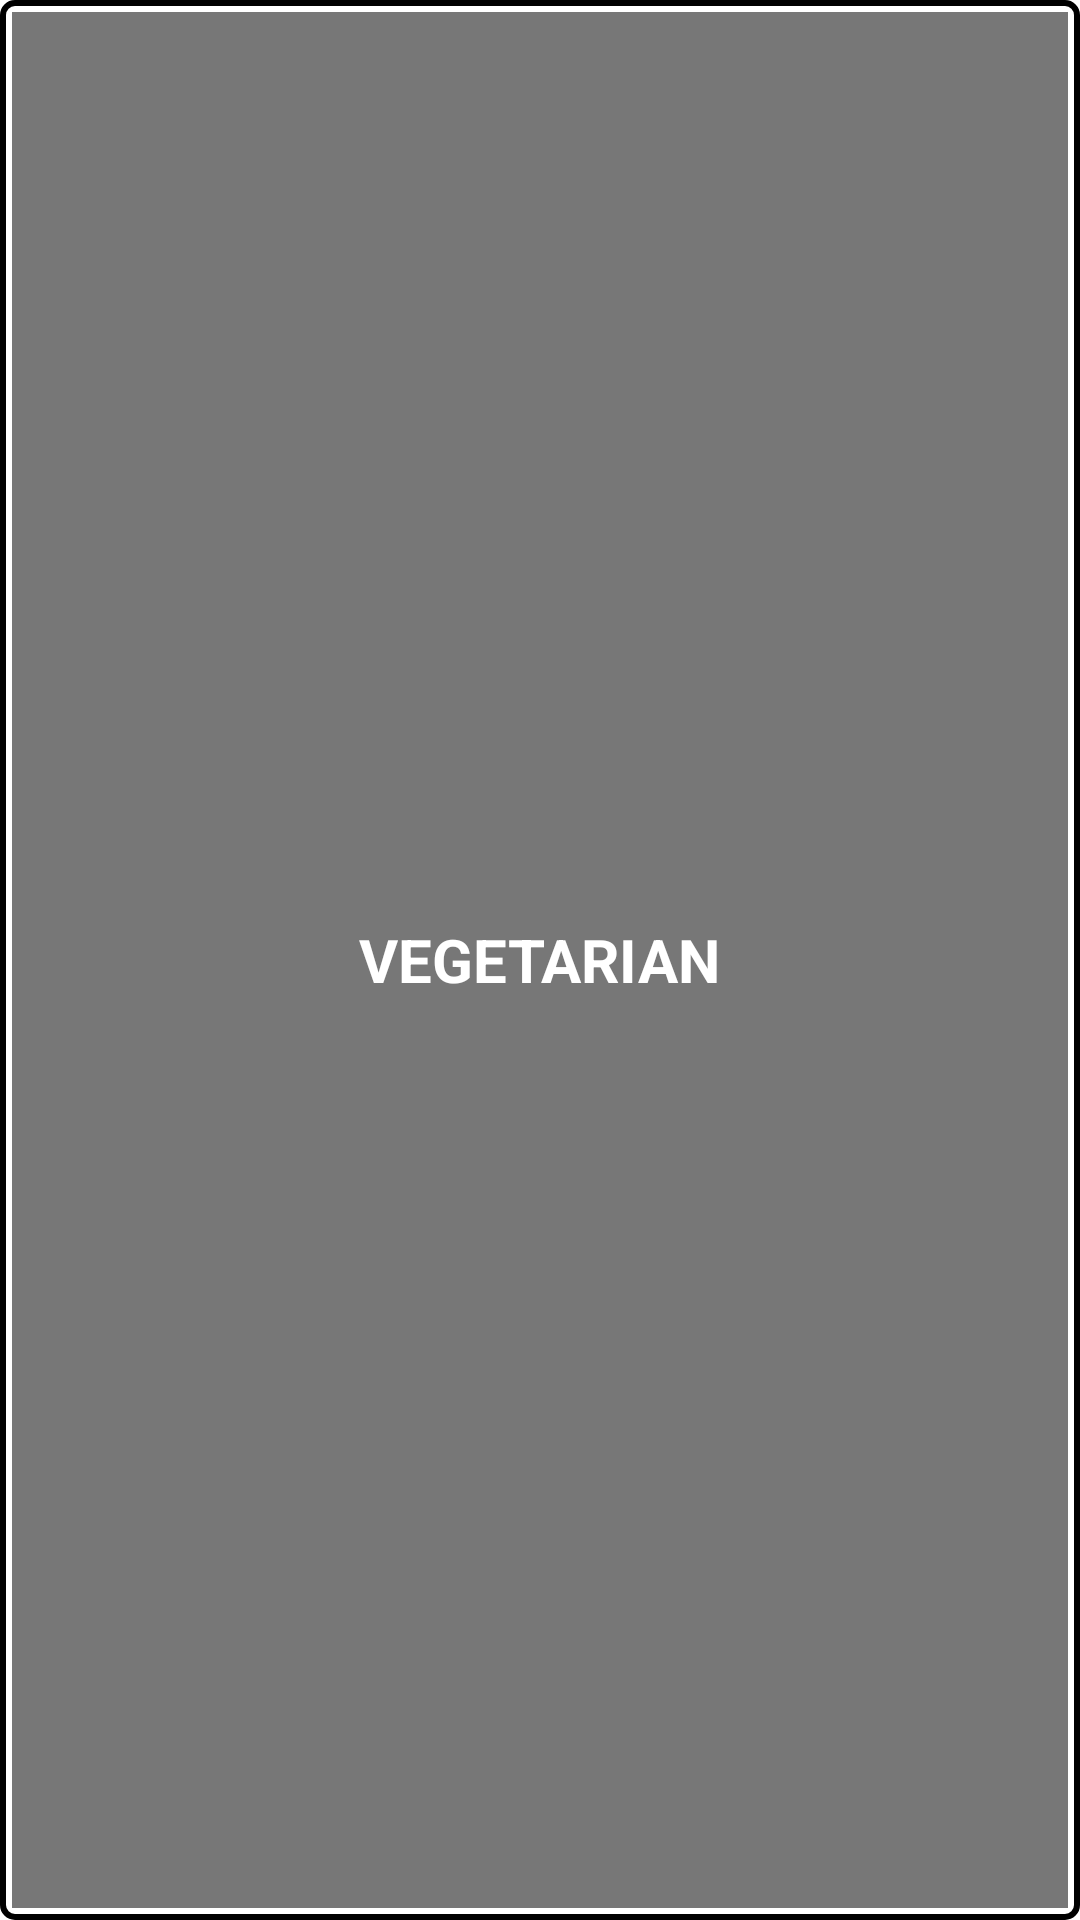

Here is an Android app screen rendered from its layout file. Give the layout XML and the strings, colors and styles it references.
<!-- AndroidManifest.xml: application theme Theme.AmbatuFeast -->
<!-- res/layout/layout_category.xml -->
<?xml version="1.0" encoding="utf-8"?>
<FrameLayout xmlns:android="http://schemas.android.com/apk/res/android"
    android:layout_width="match_parent"
    android:layout_height="100dp"
    xmlns:app="http://schemas.android.com/apk/res-auto"
    xmlns:tools="http://schemas.android.com/tools"
    android:background="@drawable/border">

    <ImageView
        android:id="@+id/img_category"
        android:src="@drawable/food"
        android:visibility="visible"
        android:scaleType="centerCrop"
        android:layout_width="match_parent"
        android:layout_height="match_parent" />

    <View
        android:layout_width="match_parent"
        android:layout_height="match_parent"
        android:background="#88000000" />


    <TextView
        android:id="@+id/txt_category"
        android:text="VEGETARIAN"
        android:textAlignment="center"
        android:textSize="20sp"
        android:textStyle="bold"
        android:textColor="@android:color/white"
        android:layout_gravity="center"
        android:layout_width="wrap_content"
        android:layout_height="wrap_content" />
</FrameLayout>
<!-- resources referenced by this layout -->
<resources>
  <!-- drawable border (drawable) -->
  <?xml version="1.0" encoding="utf-8"?>
  <shape xmlns:android="http://schemas.android.com/apk/res/android">
      <solid android:color="#FFFFFF"/>
      <stroke android:width="2dp" android:color="#000000"/>
      <padding android:left="4dp" android:top="4dp" android:right="4dp" android:bottom="4dp"/>
      <corners android:radius="4dp"/>
  </shape>
  <style name="Theme.AmbatuFeast" parent="Theme.MaterialComponents.DayNight.DarkActionBar">
          
          <item name="colorPrimary">@color/purple_500</item>
          <item name="colorPrimaryVariant">@color/purple_700</item>
          <item name="colorOnPrimary">@color/white</item>
          
          <item name="colorSecondary">@color/teal_200</item>
          <item name="colorSecondaryVariant">@color/teal_700</item>
          <item name="colorOnSecondary">@color/black</item>
          
          <item name="android:statusBarColor">?attr/colorPrimaryVariant</item>
          
      </style>
  <color name="purple_500">#FF6200EE</color>
  <color name="purple_700">#FF3700B3</color>
  <color name="white">#FFFFFFFF</color>
  <color name="teal_200">#FF03DAC5</color>
  <color name="teal_700">#FF018786</color>
  <color name="black">#FF000000</color>
</resources>
